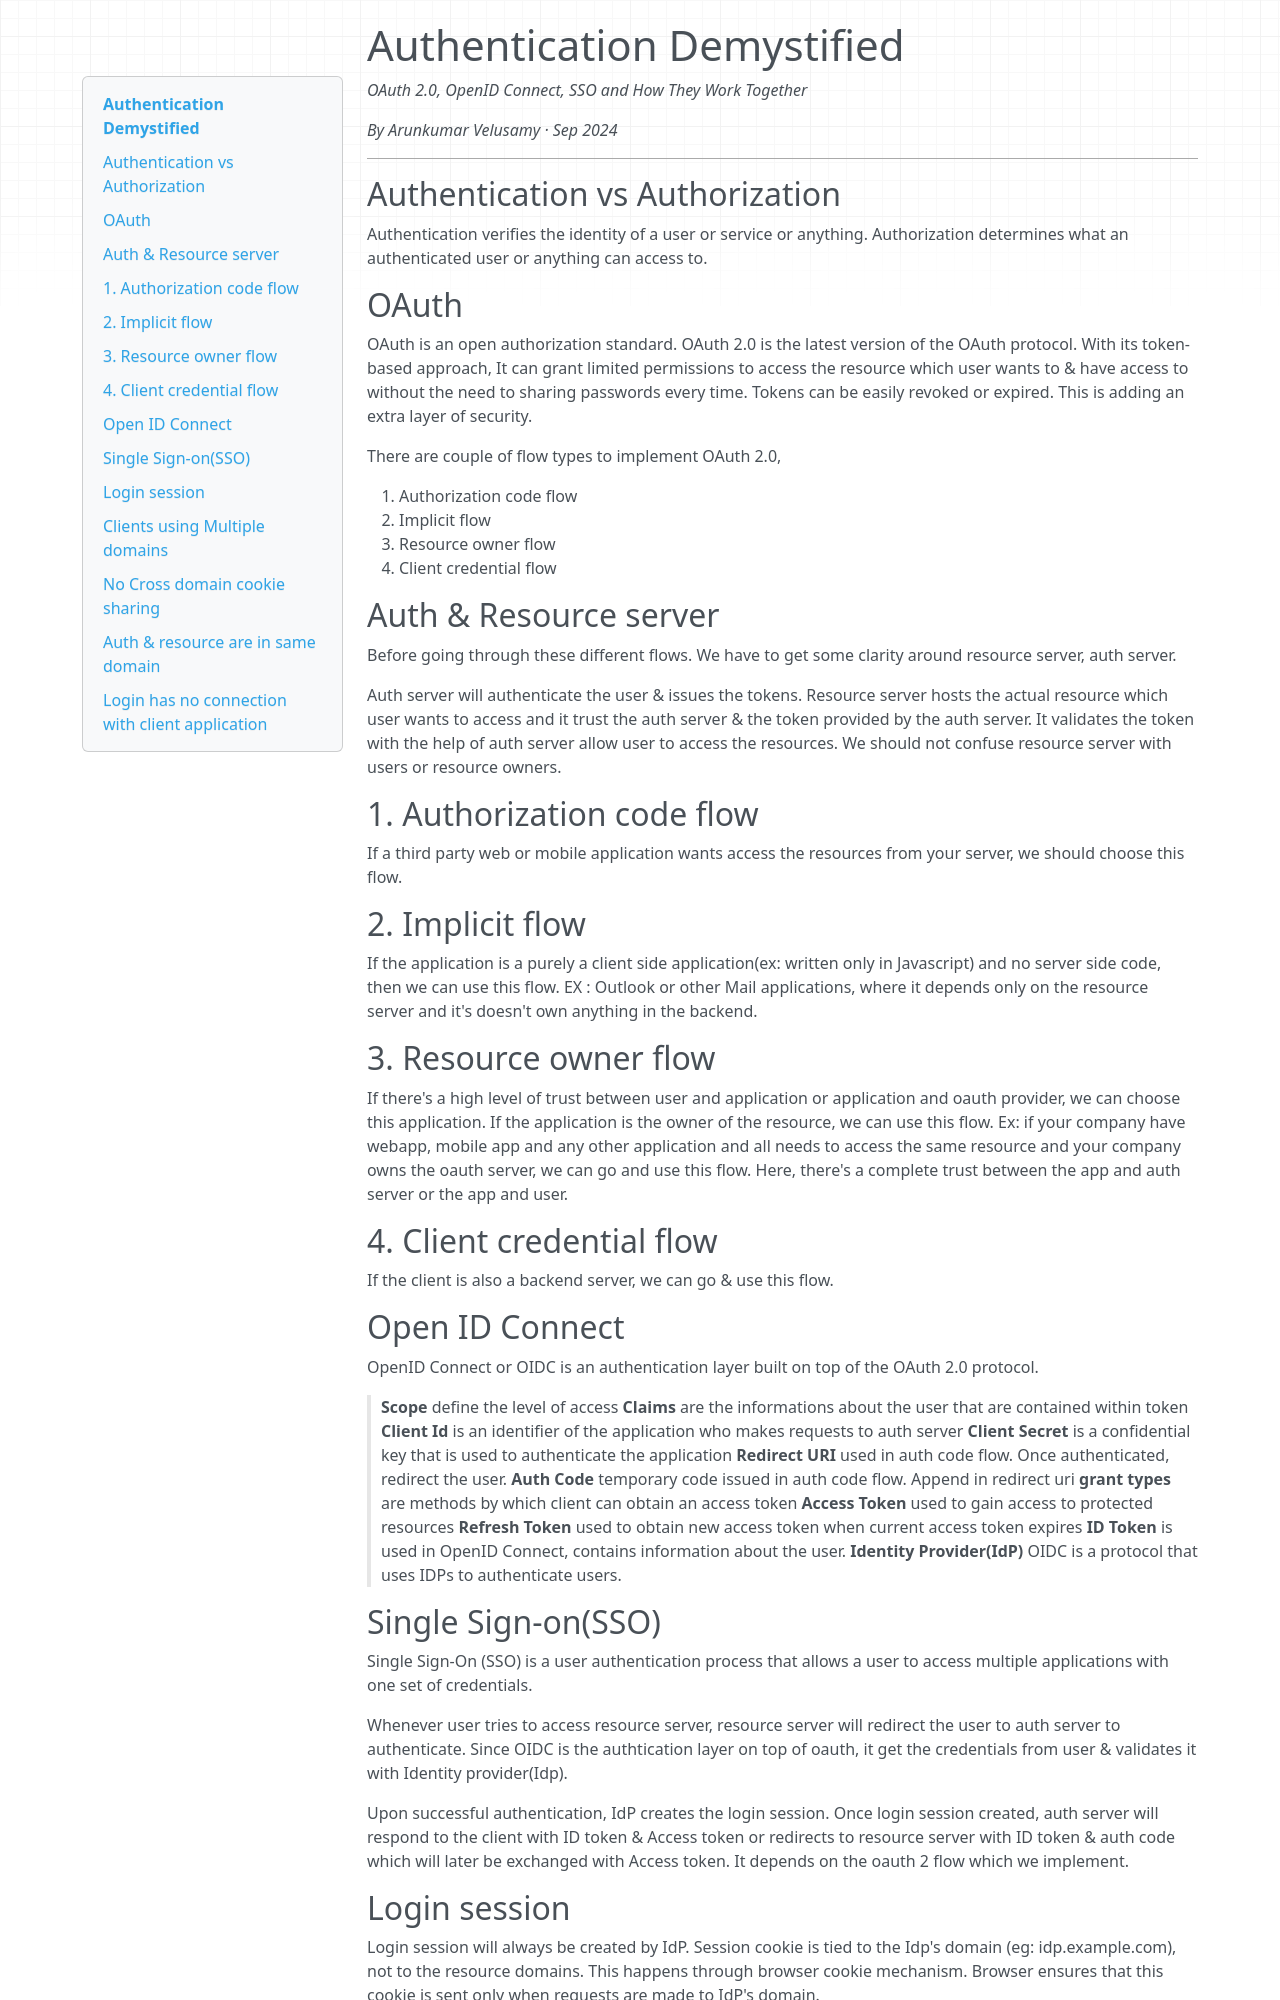

repository: arunvelusamyd/personal-website · page: auth-signing-in/index.html · generator: mkdocs

# Authentication Demystified

*OAuth 2.0, OpenID Connect, SSO and How They Work Together*

*By Arunkumar Velusamy · Sep 2024*

---

## Authentication vs Authorization

Authentication verifies the identity of a user or service or anything. Authorization determines what an authenticated user or anything can access to.

## OAuth

OAuth is an open authorization standard. OAuth 2.0 is the latest version of the OAuth protocol. With its token-based approach, It can grant limited permissions to access the resource which user wants to & have access to without the need to sharing passwords every time. Tokens can be easily revoked or expired. This is adding an extra layer of security.

There are couple of flow types to implement OAuth 2.0,

1. Authorization code flow
2. Implicit flow
3. Resource owner flow
4. Client credential flow

## Auth & Resource server

Before going through these different flows. We have to get some clarity around resource server, auth server.

Auth server will authenticate the user & issues the tokens. Resource server hosts the actual resource which user wants to access and it trust the auth server & the token provided by the auth server. It validates the token with the help of auth server allow user to access the resources. We should not confuse resource server with users or resource owners.

## 1. Authorization code flow

If a third party web or mobile application wants access the resources from your server, we should choose this flow.

## 2. Implicit flow

If the application is a purely a client side application(ex: written only in Javascript) and no server side code, then we can use this flow. EX : Outlook or other Mail applications, where it depends only on the resource server and it's doesn't own anything in the backend.

## 3. Resource owner flow

If there's a high level of trust between user and application or application and oauth provider, we can choose this application. If the application is the owner of the resource, we can use this flow.
Ex: if your company have webapp, mobile app and any other application and all needs to access the same resource and your company owns the oauth server, we can go and use this flow. Here, there's a complete trust between the app and auth server or the app and user.

## 4. Client credential flow

If the client is also a backend server, we can go & use this flow.

## Open ID Connect

OpenID Connect or OIDC is an authentication layer built on top of the OAuth 2.0 protocol.

> **Scope** define the level of access
> **Claims** are the informations about the user that are contained within token
> **Client Id** is an identifier of the application who makes requests to auth server
> **Client Secret** is a confidential key that is used to authenticate the application
> **Redirect URI** used in auth code flow. Once authenticated, redirect the user.
> **Auth Code** temporary code issued in auth code flow. Append in redirect uri
> **grant types** are methods by which client can obtain an access token
> **Access Token** used to gain access to protected resources
> **Refresh Token** used to obtain new access token when current access token expires
> **ID Token** is used in OpenID Connect, contains information about the user.
> **Identity Provider(IdP)** OIDC is a protocol that uses IDPs to authenticate users.

## Single Sign-on(SSO)

Single Sign-On (SSO) is a user authentication process that allows a user to access multiple applications with one set of credentials.

Whenever user tries to access resource server, resource server will redirect the user to auth server to authenticate. Since OIDC is the authtication layer on top of oauth, it get the credentials from user & validates it with Identity provider(Idp).

Upon successful authentication, IdP creates the login session. Once login session created, auth server will respond to the client with ID token & Access token or redirects to resource server with ID token & auth code which will later be exchanged with Access token. It depends on the oauth 2 flow which we implement.

## Login session

Login session will always be created by IdP. Session cookie is tied to the Idp's domain (eg: idp.example.com), not to the resource domains. This happens through browser cookie mechanism. Browser ensures that this cookie is sent only when requests are made to IdP's domain.
